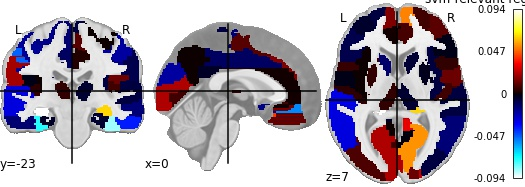

The data file committed next to this chart (first rows):
, region, feat_importance
0, Precentral_L, -0.01752
1, Precentral_R, 0.0003084
2, Frontal_Sup_L, -0.007615
3, Frontal_Sup_R, 0.007475
4, Frontal_Sup_Orb_L, 0.006971
5, Frontal_Sup_Orb_R, 0.06803
6, Frontal_Mid_L, -0.004944
7, Frontal_Mid_R, 0.01142
8, Frontal_Mid_Orb_L, -0.00789
9, Frontal_Mid_Orb_R, 0.03144
10, Frontal_Inf_Oper_L, 0.006323
11, Frontal_Inf_Oper_R, 0.00551
12, Frontal_Inf_Tri_L, -0.009309
13, Frontal_Inf_Tri_R, -0.001928
14, Frontal_Inf_Orb_L, -0.008492
15, Frontal_Inf_Orb_R, -0.02026
16, Rolandic_Oper_L, -0.001572
17, Rolandic_Oper_R, 0.01353
18, Supp_Motor_Area_L, 0.01079
19, Supp_Motor_Area_R, 0.01083
20, Olfactory_L, -0.01695
21, Olfactory_R, 0.05078
22, Frontal_Sup_Medial_L, 0.01673
23, Frontal_Sup_Medial_R, 0.05248
24, Frontal_Med_Orb_L, -0.05335
25, Frontal_Med_Orb_R, 0.01433
26, Rectus_L, 0.01191
27, Rectus_R, 0.04132
28, Insula_L, 0.0004427
29, Insula_R, -0.00783
30, Cingulum_Ant_L, 0.00122
31, Cingulum_Ant_R, 0.00838
32, Cingulum_Mid_L, -0.01231
33, Cingulum_Mid_R, 0.003393
34, Cingulum_Post_L, -0.004273
35, Cingulum_Post_R, 0.02469
36, Hippocampus_L, 0.09428
37, Hippocampus_R, 0.06459
38, ParaHippocampal_L, -0.004371
39, ParaHippocampal_R, -0.005867
40, Amygdala_L, -0.01865
41, Amygdala_R, -0.02215
42, Calcarine_L, 0.02346
43, Calcarine_R, 0.05493
44, Cuneus_L, -0.02123
45, Cuneus_R, 0.01352
46, Lingual_L, 0.008086
47, Lingual_R, -0.0006913
48, Occipital_Sup_L, 0.02225
49, Occipital_Sup_R, 0.02523
50, Occipital_Mid_L, 0.009312
51, Occipital_Mid_R, -0.007475
52, Occipital_Inf_L, -0.04087
53, Occipital_Inf_R, 0.006162
54, Fusiform_L, -0.07325
55, Fusiform_R, -0.08493
56, Postcentral_L, -0.01915
57, Postcentral_R, -0.02108
58, Parietal_Sup_L, -0.0009753
59, Parietal_Sup_R, 0.02252
... 30 more rows
